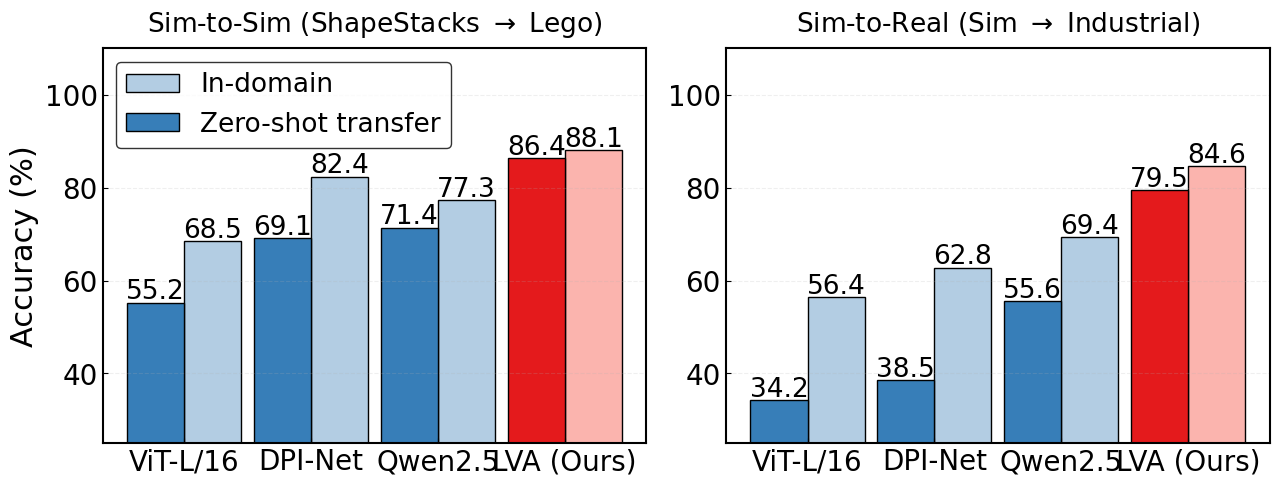

The matplotlib source for this figure:
import matplotlib.pyplot as plt
import numpy as np

# 1. 全局样式设置 (Arial, 紧凑, 无 Error Bar)
plt.rcParams.update({
    'font.family': 'Arial',
    "font.size": 12,
    "axes.linewidth": 1.5,
    "grid.alpha": 0.2,
    "grid.linestyle": "--"
})

def plot_final_sim_to_x():
    methods = ['ViT-L/16', 'DPI-Net', 'Qwen2.5', 'LVA (Ours)']
    
    # 实验 A: Sim-to-Sim (Target: StableLego)
    id_sim_sim = [68.5, 82.4, 77.3, 88.1] 
    zs_sim_sim = [55.2, 69.1, 71.4, 86.4] 
    
    # 实验 B: Sim-to-Real (Target: Industrial Palletizing)
    # 显著加大基线的跌幅逻辑
    id_sim_real = [56.4, 62.8, 69.4, 84.6] 
    zs_sim_real = [34.2, 38.5, 55.6, 79.5] 

    x = np.arange(len(methods))
    width = 0.45 # 增加宽度使设计更紧凑

    fig, (ax1, ax2) = plt.subplots(1, 2, figsize=(13, 5), dpi=300)

    # 颜色配置: 浅色为 ID (最佳情况), 深色为 ZS (迁移性能)
    c_id_bs, c_zs_bs = '#b3cde3', '#377eb8' # 蓝系
    c_id_lva, c_zs_lva = '#fbb4ae', '#e41a1c' # 红系

    def draw_ax(ax, id_vals, zs_vals, title, is_first=False):
        for i in range(len(methods)):
            ci = c_id_lva if i == 3 else c_id_bs
            cz = c_zs_lva if i == 3 else c_zs_bs
            
            # 绘制柱状图 (无斜线，直接颜色区分)
            ax.bar(x[i] + width/2, id_vals[i], width, color=ci, edgecolor='black', linewidth=1)
            ax.bar(x[i] - width/2, zs_vals[i], width, color=cz, edgecolor='black', linewidth=1)
            
            # 数值标注 (精简显示)
            ax.text(x[i] + width/2, id_vals[i] + 0.8, f'{id_vals[i]}', ha='center', fontsize=19)
            ax.text(x[i] - width/2, zs_vals[i] + 0.8, f'{zs_vals[i]}', ha='center', fontsize=19)

        ax.set_title(title, fontsize=19, pad=12)
        ax.set_xticks(x)
        ax.set_xticklabels(methods, fontsize=19)
        ax.set_ylim(25, 110) # 调低上限以适应暴跌数据
        ax.grid(True, axis='y')
        ax.tick_params(direction='in', top=False, right=False, labelsize=20) # 去除冗余刻度凸起

    draw_ax(ax1, id_sim_sim, zs_sim_sim, r"Sim-to-Sim (ShapeStacks $\rightarrow$ Lego)", is_first=True)
    draw_ax(ax2, id_sim_real, zs_sim_real, r"Sim-to-Real (Sim $\rightarrow$ Industrial)")

    ax1.set_ylabel("Accuracy (%)", fontsize=22)
    
    # 手动添加图例 (放在子图 1)
    from matplotlib.patches import Patch
    legend_elements = [Patch(facecolor=c_id_bs, edgecolor='black', label='In-domain'),
                       Patch(facecolor=c_zs_bs, edgecolor='black', label='Zero-shot transfer')]
    ax1.legend(handles=legend_elements, loc='upper left', fontsize=19, frameon=True, edgecolor='black')

    plt.tight_layout()
    plt.savefig("LVA_SimToX_Gap_Analysis.pdf")
    # plt.show()

if __name__ == "__main__":
    plot_final_sim_to_x()
